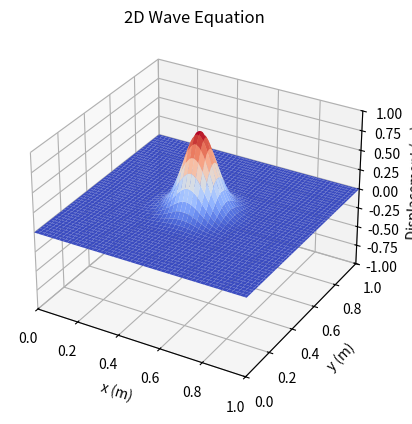

The script that saved this image:
import matplotlib.pyplot as plt
from matplotlib.animation import FuncAnimation
import numpy as np

# ----------Setup----------
v = 1.0                                 # wave speed [m/s]
Lx = 1.0                                # x length [m]
Ly = 1.0                                # y length [m]
tf = 25.0                               # final time [s]
nx = 100                                # number of x spatial points
ny = 100                                # number of y spatial points
nt = 4000                               # number of time points
x = np.linspace(0, Lx, nx)              # x spatial array [m]
y = np.linspace(0, Ly, ny)              # y spatial array [m]
t = np.linspace(0, tf, nt)              # time array [s]
dx = x[1] - x[0]                        # x spatial step [m]
dy = y[1] - y[0]                        # y spatial step [m]
dt = t[1] - t[0]                        # time step [s]

# Courant number -- must be <= 1 for stability
C = v * dt / dx
print(f'Courant number: {C:.3f}')

# ----------Preallocation----------
u = np.zeros((nt, nx, ny))

# ----------Initial Conditions----------
# Gaussian pulse in the center of the membrane
xx, yy = np.meshgrid(x, y, indexing='ij')
u[0, :, :] = np.exp(-((xx - Lx/2)**2 + (yy - Ly/2)**2) / 0.01)
u[1, :, :] = u[0, :, :] # v0 = 0

# ----------Logic----------
for i in range(1, nt - 1):
    u[i+1, 1:-1, 1:-1] = (2*u[i, 1:-1, 1:-1] - u[i-1, 1:-1, 1:-1]
        + C**2 * (u[i, 2:, 1:-1] - 2*u[i, 1:-1, 1:-1] + u[i, :-2, 1:-1])
        + C**2 * (u[i, 1:-1, 2:] - 2*u[i, 1:-1, 1:-1] + u[i, 1:-1, :-2]))

# ----------Animation----------
fig = plt.figure()
ax = fig.add_subplot(111, projection='3d')
ax.set_xlim(0, Lx)
ax.set_ylim(0, Ly)
ax.set_zlim(-1.0, 1.0)
ax.set_xlabel('x (m)')
ax.set_ylabel('y (m)')
ax.set_zlabel('Displacement (m)')
ax.set_title('2D Wave Equation')

surf = [ax.plot_surface(xx, yy, u[0, :, :], cmap='coolwarm')]

def update(i):
    surf[0].remove()
    surf[0] = ax.plot_surface(xx, yy, u[i, :, :], cmap='coolwarm')
    ax.set_title(f't = {t[i]:.2f} s')
    return surf

ani = FuncAnimation(fig, update, frames=range(0, nt, 5), interval=1)
plt.show()
